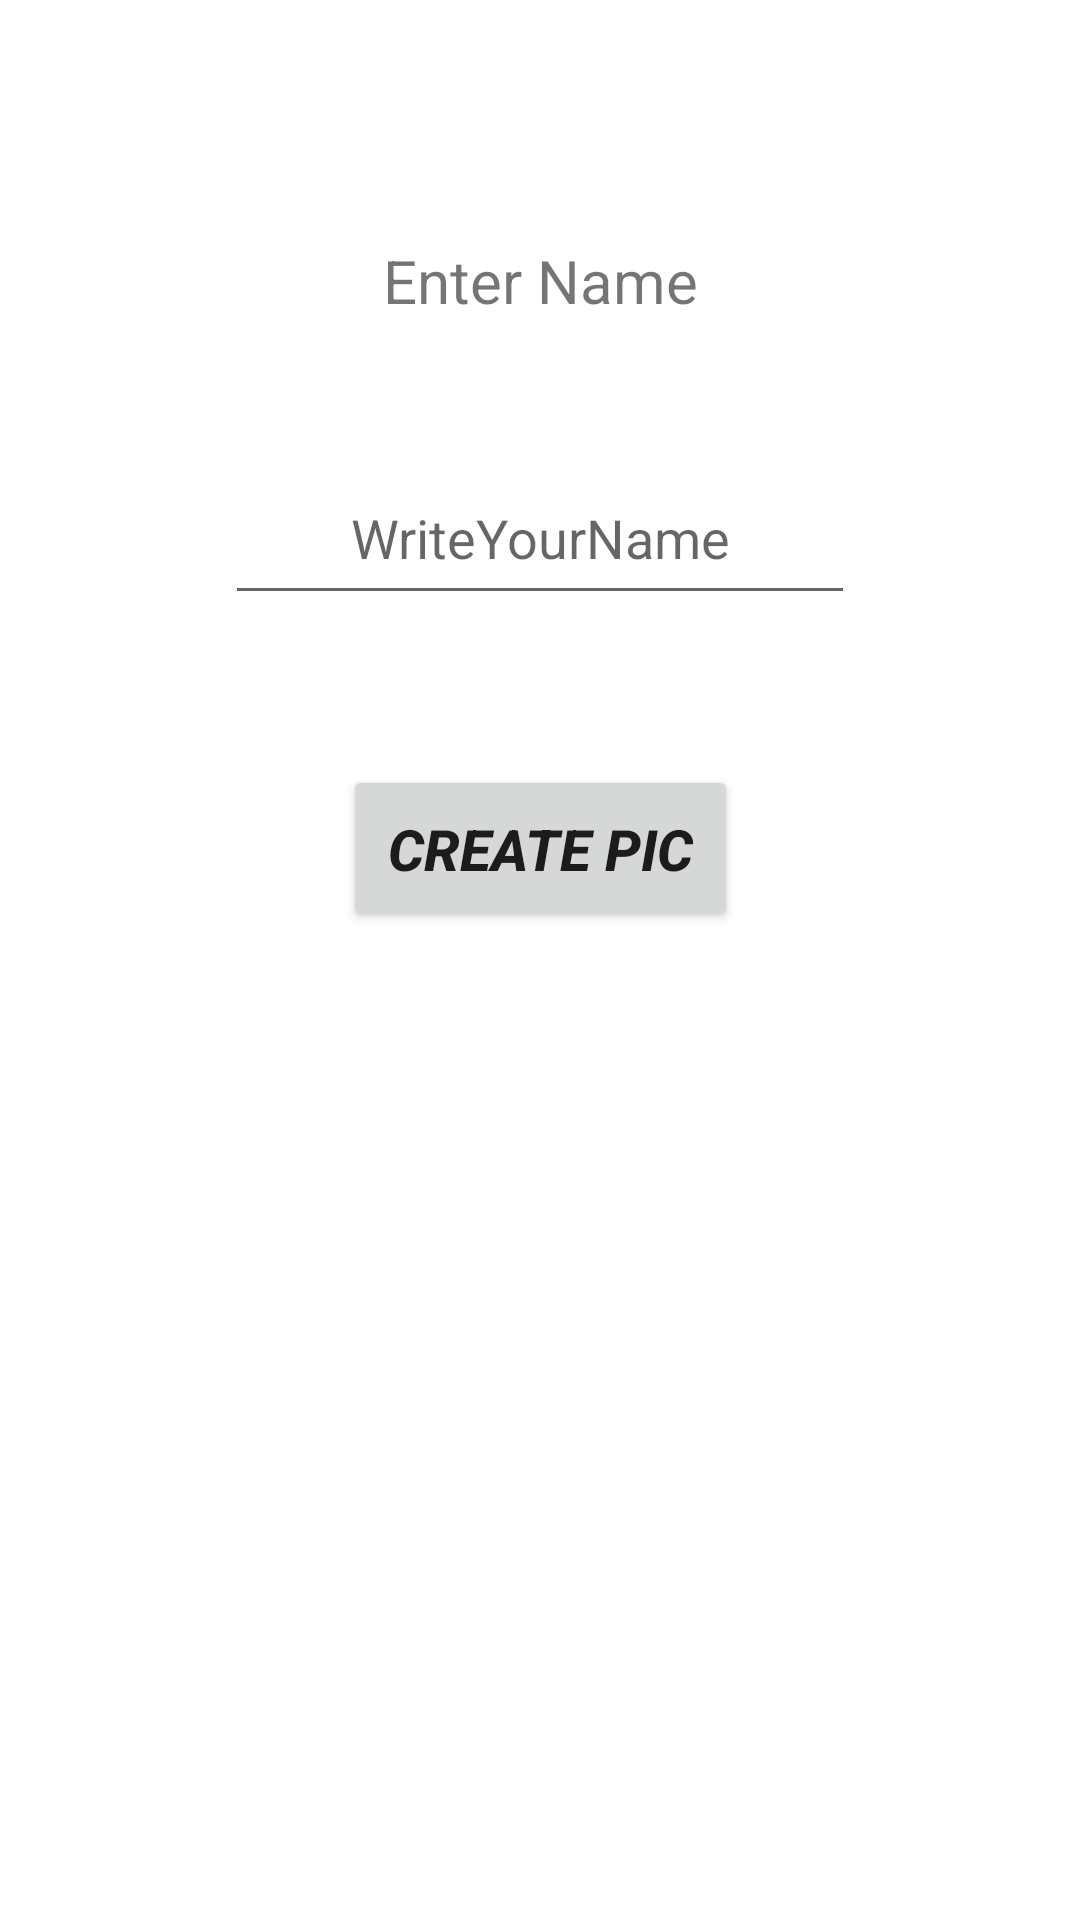

Layout XML and referenced resources for this Android screen:
<!-- AndroidManifest.xml: application theme Theme.STOCKMARKET -->
<!-- res/layout/activity_main.xml -->
<?xml version="1.0" encoding="utf-8"?>
<androidx.constraintlayout.widget.ConstraintLayout xmlns:android="http://schemas.android.com/apk/res/android"
    xmlns:app="http://schemas.android.com/apk/res-auto"
    xmlns:tools="http://schemas.android.com/tools"
    android:layout_width="match_parent"
    android:layout_height="match_parent"
    tools:context=".MainActivity"
    android:background="@drawable/ray">

    <TextView
        android:id="@+id/textView2"
        android:layout_width="wrap_content"
        android:layout_height="wrap_content"
        android:layout_marginTop="80dp"
        android:text="@string/enter_name"
        app:layout_constraintEnd_toEndOf="parent"
        app:layout_constraintStart_toStartOf="parent"
        app:layout_constraintTop_toTopOf="parent"
        android:textSize="20sp"/>

    <EditText
        android:id="@+id/nameInput"
        android:layout_width="wrap_content"
        android:layout_height="wrap_content"
        android:layout_marginTop="50dp"
        android:ems="10"
        android:gravity="center_horizontal"
        android:hint="@string/WriteYourName"
        android:inputType="textPersonName"
        android:minHeight="48dp"
        app:layout_constraintEnd_toEndOf="parent"
        app:layout_constraintStart_toStartOf="parent"
        app:layout_constraintTop_toBottomOf="@+id/textView2"
        android:importantForAutofill="no" />

    <Button
        android:id="@+id/createBirthdayButton"
        android:layout_width="wrap_content"
        android:layout_height="wrap_content"
        android:layout_marginTop="50dp"
        android:text="@string/create_birthday_pic"
        app:layout_constraintEnd_toEndOf="parent"
        app:layout_constraintStart_toStartOf="parent"
        android:padding="15dp"
        android:onClick="CreateBirthdayCard"
        app:layout_constraintTop_toBottomOf="@+id/nameInput"
        android:textSize="19sp"
        android:textStyle="bold|italic"/>

</androidx.constraintlayout.widget.ConstraintLayout>
<!-- resources referenced by this layout -->
<resources>
  <string name="WriteYourName">WriteYourName</string>
  <string name="create_birthday_pic">Create pic</string>
  <string name="enter_name">Enter Name</string>
  <style name="Theme.STOCKMARKET" parent="Theme.MaterialComponents.DayNight.DarkActionBar">
          
          <item name="colorPrimary">@color/purple_500</item>
          <item name="colorPrimaryVariant">@color/purple_700</item>
          <item name="colorOnPrimary">@color/white</item>
          
          <item name="colorSecondary">@color/teal_200</item>
          <item name="colorSecondaryVariant">@color/teal_700</item>
          <item name="colorOnSecondary">@color/black</item>
          
          <item name="android:statusBarColor" tools:targetApi="l">?attr/colorPrimaryVariant</item>
          
      </style>
  <color name="purple_500">#FF6200EE</color>
  <color name="purple_700">#184755</color>
  <color name="white">#FFFFFFFF</color>
  <color name="teal_200">#FF03DAC5</color>
  <color name="teal_700">#FF018786</color>
  <color name="black">#FF000000</color>
</resources>
